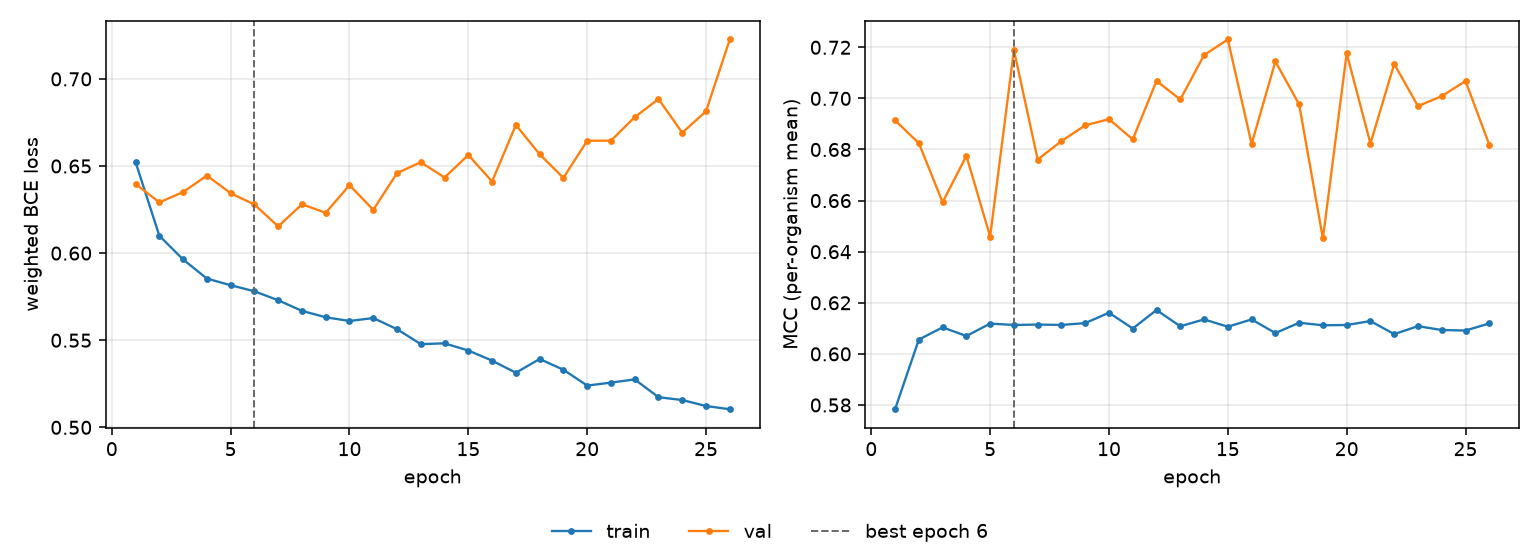

Values plotted in this chart, from the file beside it:
epoch, tr_loss, vl_loss, tr_mcc, vl_mcc, is_best
1, 0.6522, 0.6397, 0.5783, 0.6914, False
2, 0.61, 0.6291, 0.6056, 0.6825, False
3, 0.5964, 0.635, 0.6104, 0.6593, False
4, 0.5854, 0.6445, 0.607, 0.6775, False
5, 0.5816, 0.6344, 0.6119, 0.6459, False
6, 0.5781, 0.6279, 0.6113, 0.7189, True
7, 0.5729, 0.6153, 0.6115, 0.6761, False
8, 0.5669, 0.628, 0.6113, 0.6833, False
9, 0.5632, 0.6231, 0.612, 0.6895, False
10, 0.561, 0.639, 0.6161, 0.6919, False
11, 0.5627, 0.6248, 0.6099, 0.684, False
12, 0.5563, 0.6459, 0.6172, 0.7068, False
13, 0.5478, 0.6522, 0.6108, 0.6996, False
14, 0.5482, 0.6434, 0.6135, 0.7169, False
15, 0.5441, 0.6563, 0.6106, 0.7231, False
16, 0.5383, 0.6411, 0.6135, 0.6821, False
17, 0.5313, 0.6736, 0.6081, 0.7145, False
18, 0.5392, 0.6567, 0.6122, 0.6976, False
19, 0.5331, 0.6432, 0.6112, 0.6452, False
20, 0.524, 0.6645, 0.6113, 0.7176, False
21, 0.5257, 0.6645, 0.6128, 0.6823, False
22, 0.5275, 0.678, 0.6077, 0.7135, False
23, 0.5173, 0.6884, 0.6109, 0.697, False
24, 0.5157, 0.6691, 0.6093, 0.7009, False
25, 0.5122, 0.6814, 0.6091, 0.7068, False
26, 0.5104, 0.7226, 0.6119, 0.6819, False
